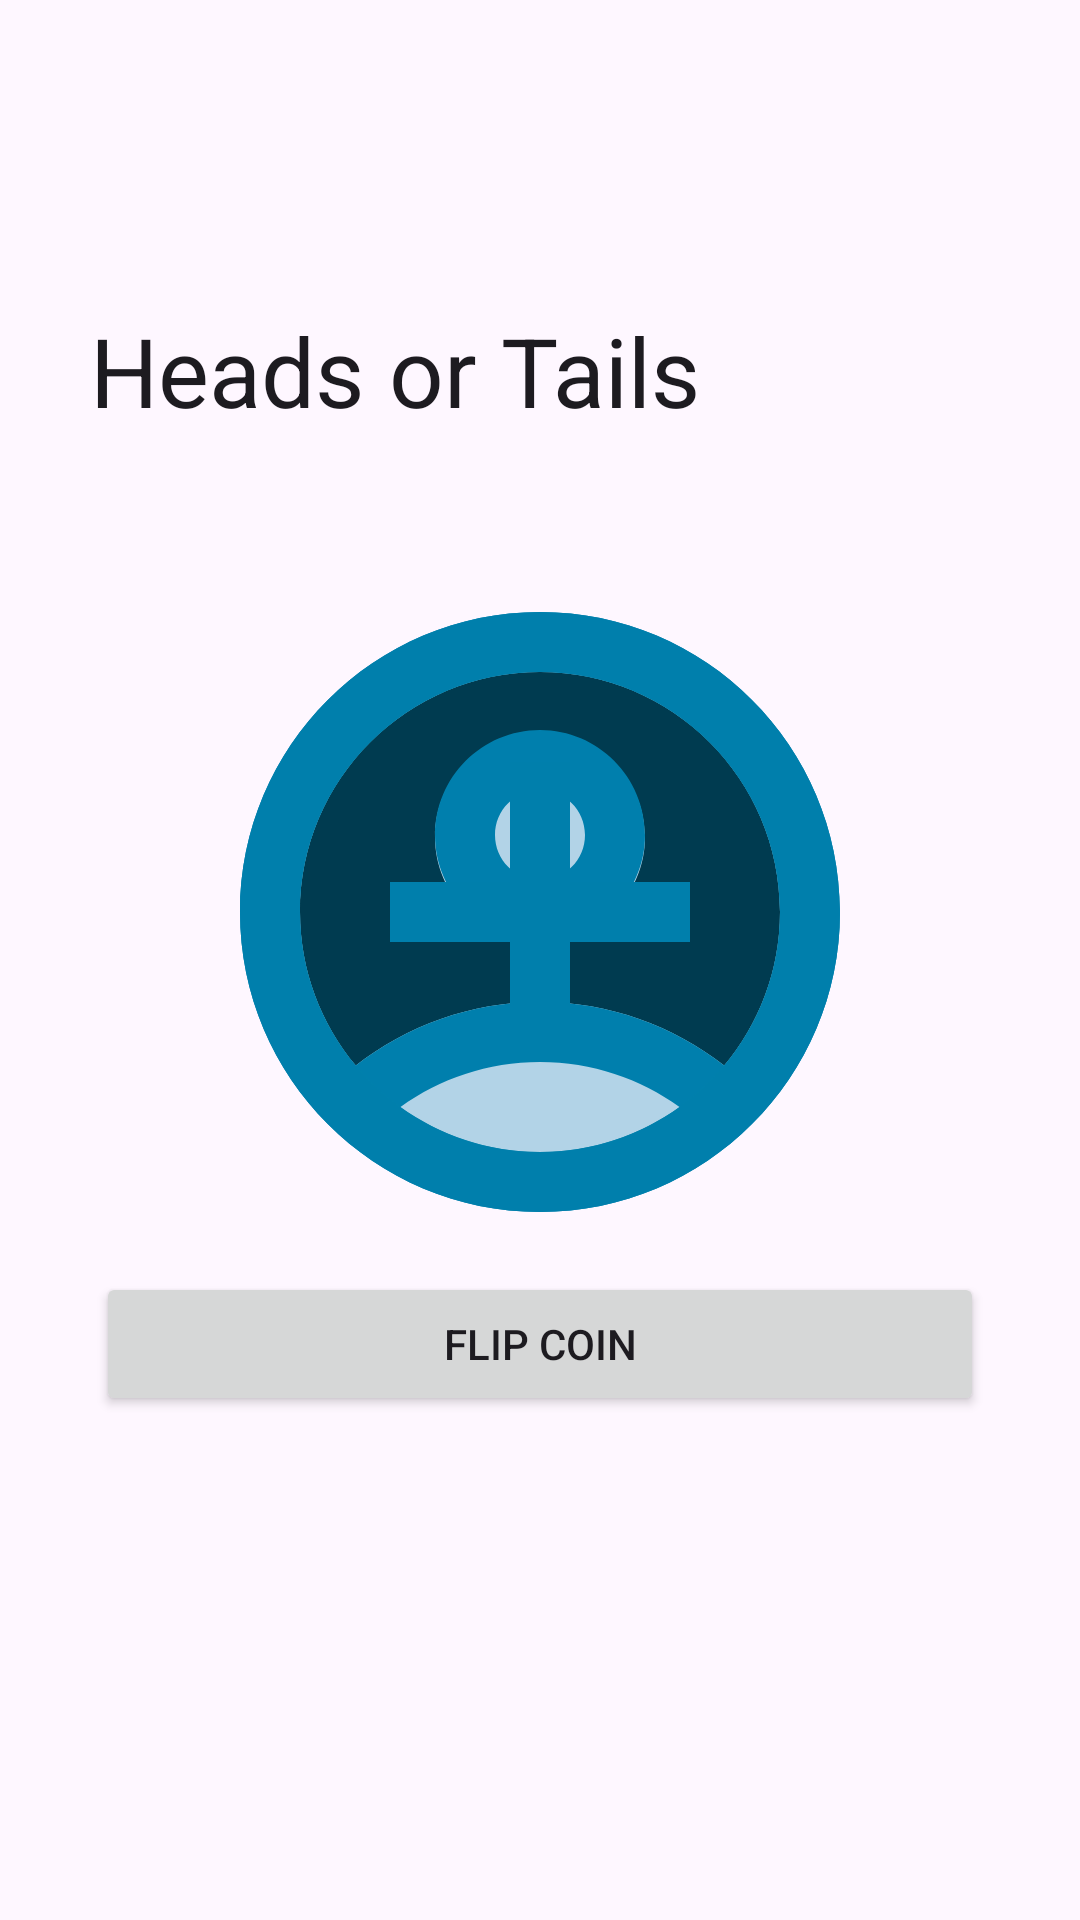

The Android layout XML behind this screen, and the referenced resources:
<!-- AndroidManifest.xml: application theme Theme.Twiftly -->
<!-- res/layout/fragment_heads_tails_page.xml -->
<?xml version="1.0" encoding="utf-8"?>
<androidx.coordinatorlayout.widget.CoordinatorLayout xmlns:android="http://schemas.android.com/apk/res/android"
    xmlns:tools="http://schemas.android.com/tools"
    xmlns:app="http://schemas.android.com/apk/res-auto"
    android:layout_width="match_parent"
    android:layout_height="match_parent">

    <com.google.android.material.appbar.AppBarLayout
        android:layout_width="match_parent"
        android:layout_height="wrap_content"
        android:fitsSystemWindows="true">

        <com.google.android.material.appbar.CollapsingToolbarLayout
            android:id="@+id/collapsingToolbar"
            app:layout_scrollFlags="scroll|exitUntilCollapsed"
            style="?attr/collapsingToolbarLayoutLargeStyle"
            android:layout_width="match_parent"
            android:layout_height="?attr/collapsingToolbarLayoutLargeSize"
            app:title="@string/heads_or_tails"
            app:expandedTitleMarginStart="30dp"
            app:collapsedTitleTextAppearance="@style/collapsed_app_bar"
            app:expandedTitleTextAppearance="@style/expanded_app_bar">

            <com.google.android.material.appbar.MaterialToolbar
                android:id="@+id/toolbar"
                android:layout_width="match_parent"
                android:layout_height="?attr/actionBarSize"
                android:elevation="0dp"
                app:layout_collapseMode="pin"
                app:navigationIcon="@drawable/baseline_arrow_back_24">
            </com.google.android.material.appbar.MaterialToolbar>

        </com.google.android.material.appbar.CollapsingToolbarLayout>

    </com.google.android.material.appbar.AppBarLayout>

    <androidx.core.widget.NestedScrollView
        android:layout_width="match_parent"
        android:layout_height="wrap_content"
        app:layout_behavior="com.google.android.material.appbar.AppBarLayout$ScrollingViewBehavior">

        

        <androidx.constraintlayout.widget.ConstraintLayout
            android:id="@+id/frameLayout2"
            android:layout_width="match_parent"
            android:layout_height="wrap_content"
            tools:context=".WorkingHoursPage">

            <LinearLayout
                android:id="@+id/linearLayout"
                android:layout_width="0dp"
                android:layout_height="wrap_content"
                android:layout_marginStart="32dp"
                android:layout_marginTop="32dp"
                android:layout_marginEnd="32dp"
                android:layout_marginBottom="32dp"
                android:animateLayoutChanges="true"
                android:orientation="vertical"
                app:layout_constraintBottom_toBottomOf="parent"
                app:layout_constraintEnd_toEndOf="parent"
                app:layout_constraintStart_toStartOf="parent"
                app:layout_constraintTop_toTopOf="parent">

                <include layout="@layout/coin_flip_motion_layout" />

                <Button
                    android:id="@+id/flipCoinButton"
                    android:layout_width="match_parent"
                    android:layout_height="wrap_content"
                    android:text="@string/flip_coin" />

            </LinearLayout>
        </androidx.constraintlayout.widget.ConstraintLayout>
    </androidx.core.widget.NestedScrollView>

</androidx.coordinatorlayout.widget.CoordinatorLayout>
<!-- res/layout/coin_flip_motion_layout.xml (included above) -->
<?xml version="1.0" encoding="utf-8"?>
<androidx.constraintlayout.motion.widget.MotionLayout xmlns:android="http://schemas.android.com/apk/res/android"
    xmlns:app="http://schemas.android.com/apk/res-auto"
    xmlns:tools="http://schemas.android.com/tools"
    android:id="@+id/coinFlipMotionLayout"
    android:layout_width="match_parent"
    android:layout_height="match_parent"
    app:layoutDescription="@xml/coin_flip_motion_layout_scene">

    <ImageView
        android:id="@+id/headsImageView"
        android:layout_width="wrap_content"
        android:layout_height="wrap_content"
        app:layout_constraintBottom_toBottomOf="parent"
        app:layout_constraintEnd_toEndOf="parent"
        app:layout_constraintStart_toStartOf="parent"
        app:layout_constraintTop_toTopOf="parent"
        app:srcCompat="@drawable/twotone_heads_240"
        app:tint="@color/primary"
        android:tintMode="multiply"/>

    <ImageView
        android:id="@+id/tailsImageView"
        android:layout_width="wrap_content"
        android:layout_height="wrap_content"
        app:layout_constraintBottom_toBottomOf="parent"
        app:layout_constraintEnd_toEndOf="parent"
        app:layout_constraintStart_toStartOf="parent"
        app:layout_constraintTop_toTopOf="parent"
        app:srcCompat="@drawable/twotone_tails_240"
        app:tint="@color/primary"
        android:tintMode="multiply"/>

</androidx.constraintlayout.motion.widget.MotionLayout>
<!-- resources referenced by this layout -->
<resources>
  <color name="primary">#007FAC</color>
  <!-- drawable twotone_heads_240 (drawable) -->
  <vector xmlns:android="http://schemas.android.com/apk/res/android" android:height="240dp" android:viewportHeight="24" android:viewportWidth="24" android:width="240dp">
        
      <path android:fillColor="#393939" android:pathData="M12,4c-4.42,0 -8,3.58 -8,8c0,1.95 0.7,3.73 1.86,5.12C7.55,15.8 9.68,15 12,15s4.45,0.8 6.14,2.12C19.3,15.73 20,13.95 20,12C20,7.58 16.42,4 12,4zM12,13c-1.93,0 -3.5,-1.57 -3.5,-3.5C8.5,7.57 10.07,6 12,6s3.5,1.57 3.5,3.5C15.5,11.43 13.93,13 12,13z"/>
        
      <path android:fillColor="@android:color/white" android:pathData="M12,2C6.48,2 2,6.48 2,12c0,5.52 4.48,10 10,10s10,-4.48 10,-10C22,6.48 17.52,2 12,2zM12,20c-1.74,0 -3.34,-0.56 -4.65,-1.5C8.66,17.56 10.26,17 12,17s3.34,0.56 4.65,1.5C15.34,19.44 13.74,20 12,20zM18.14,17.12C16.45,15.8 14.32,15 12,15s-4.45,0.8 -6.14,2.12C4.7,15.73 4,13.95 4,12c0,-4.42 3.58,-8 8,-8s8,3.58 8,8C20,13.95 19.3,15.73 18.14,17.12z"/>
        
      <path android:fillColor="@android:color/white" android:pathData="M12,5.93c-1.93,0 -3.5,1.57 -3.5,3.5c0,1.93 1.57,3.5 3.5,3.5s3.5,-1.57 3.5,-3.5C15.5,7.5 13.93,5.93 12,5.93zM12,10.93c-0.83,0 -1.5,-0.67 -1.5,-1.5s0.67,-1.5 1.5,-1.5s1.5,0.67 1.5,1.5S12.83,10.93 12,10.93z"/>
      
  </vector>
  <!-- drawable twotone_tails_240 (drawable) -->
  <vector xmlns:android="http://schemas.android.com/apk/res/android" android:height="240dp" android:tint="#000000" android:viewportHeight="24" android:viewportWidth="24" android:width="240dp">
        
      <path android:fillAlpha="0.3" android:fillColor="@android:color/white" android:pathData="M12,4c-4.41,0 -8,3.59 -8,8s3.59,8 8,8 8,-3.59 8,-8 -3.59,-8 -8,-8zM17,13h-4v4h-2v-4L7,13v-2h4L11,7h2v4h4v2z" android:strokeAlpha="0.3"/>
        
      <path android:fillColor="@android:color/white" android:pathData="M13,7h-2v4L7,11v2h4v4h2v-4h4v-2h-4zM12,2C6.48,2 2,6.48 2,12s4.48,10 10,10 10,-4.48 10,-10S17.52,2 12,2zM12,20c-4.41,0 -8,-3.59 -8,-8s3.59,-8 8,-8 8,3.59 8,8 -3.59,8 -8,8z"/>
      
  </vector>
  <string name="flip_coin">Flip coin</string>
  <string name="heads_or_tails">Heads or Tails</string>
  <style name="collapsed_app_bar" parent="@android:style/TextAppearance">
          <item name="android:textSize">20sp</item>
          <item name="android:textColor">#f0f</item>
      </style>
  <style name="expanded_app_bar" parent="@android:style/TextAppearance">
          <item name="android:textSize">32sp</item>
          <item name="android:fontFamily">@font/carrois_gothic_sc</item>
      </style>
  <style name="Theme.Twiftly" parent="Base.Theme.Twiftly" />
  <style name="Base.Theme.Twiftly" parent="Theme.Material3.DayNight.NoActionBar">
          
          <item name="android:statusBarColor">@android:color/transparent</item>
          <item name="android:windowLightStatusBar">?attr/isLightTheme</item>
  
          
          <item name="android:navigationBarColor">@android:color/transparent</item>
          <item name="android:windowLightNavigationBar">?attr/isLightTheme</item>
      </style>
</resources>
